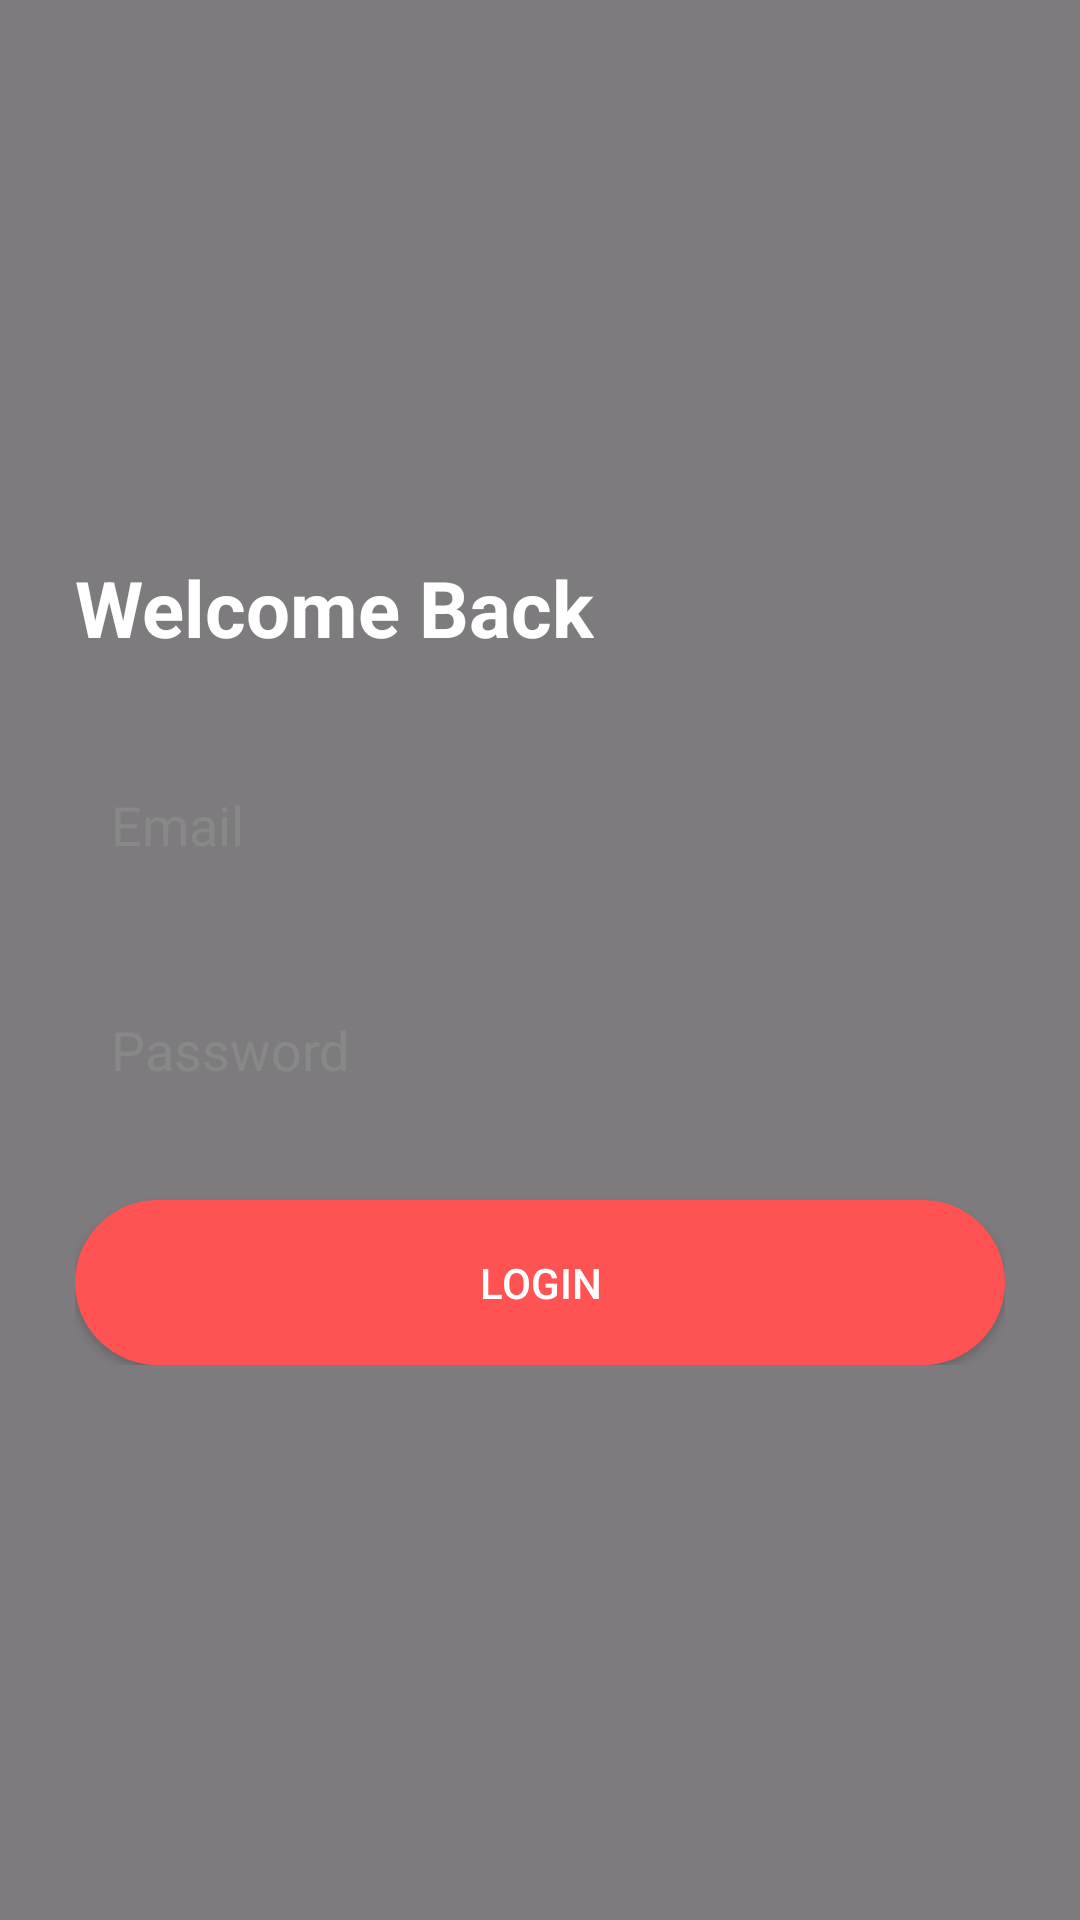

Android layout source for this screen:
<!-- AndroidManifest.xml: application theme Theme.CanteenManagementApp -->
<!-- res/layout/activity_login_form.xml -->
<?xml version="1.0" encoding="utf-8"?>
<RelativeLayout xmlns:android="http://schemas.android.com/apk/res/android"
    android:layout_width="match_parent"
    android:layout_height="match_parent">

    
    <ImageView
        android:layout_width="match_parent"
        android:layout_height="match_parent"
        android:src="@drawable/loginform"
        android:scaleType="centerCrop"
        android:contentDescription="background"/>

    
    <View
        android:layout_width="match_parent"
        android:layout_height="match_parent"
        android:background="#80000000" />

    
    <LinearLayout
        android:orientation="vertical"
        android:layout_centerInParent="true"
        android:padding="25dp"
        android:layout_width="match_parent"
        android:layout_height="wrap_content">

        
        <TextView
            android:layout_width="wrap_content"
            android:layout_height="wrap_content"
            android:text="Welcome Back"
            android:textColor="#FFFFFF"
            android:textSize="26sp"
            android:textStyle="bold"
            android:layout_marginBottom="25dp"/>

        
        <EditText
            android:id="@+id/email"
            android:layout_width="match_parent"
            android:layout_height="60dp"
            android:hint="Email"
            android:inputType="textEmailAddress"
            android:textColor="#000000"
            android:textColorHint="#888888"
            android:background="@drawable/edittext_bg"
            android:layout_marginBottom="15dp"
            android:padding="12dp"/>

        
        <EditText
            android:id="@+id/password"
            android:layout_width="match_parent"
            android:layout_height="60dp"
            android:hint="Password"
            android:inputType="textPassword"
            android:textColor="#000000"
            android:textColorHint="#888888"
            android:background="@drawable/edittext_bg"
            android:layout_marginBottom="20dp"
            android:padding="12dp"/>

        
        <Button
            android:id="@+id/loginBtn"
            android:layout_width="match_parent"
            android:layout_height="55dp"
            android:text="Login"
            android:textColor="#FFFFFF"
            android:background="@drawable/btn_round"/>

    </LinearLayout>

</RelativeLayout>
<!-- resources referenced by this layout -->
<resources>
  <!-- drawable btn_round (drawable) -->
  <shape xmlns:android="http://schemas.android.com/apk/res/android">
      <solid android:color="#FF5252"/>
      <corners android:radius="30dp"/>
  </shape>
  <style name="Theme.CanteenManagementApp" parent="Base.Theme.CanteenManagementApp" />
  <style name="Base.Theme.CanteenManagementApp" parent="Theme.Material3.DayNight.NoActionBar">
          
          
      </style>
</resources>
